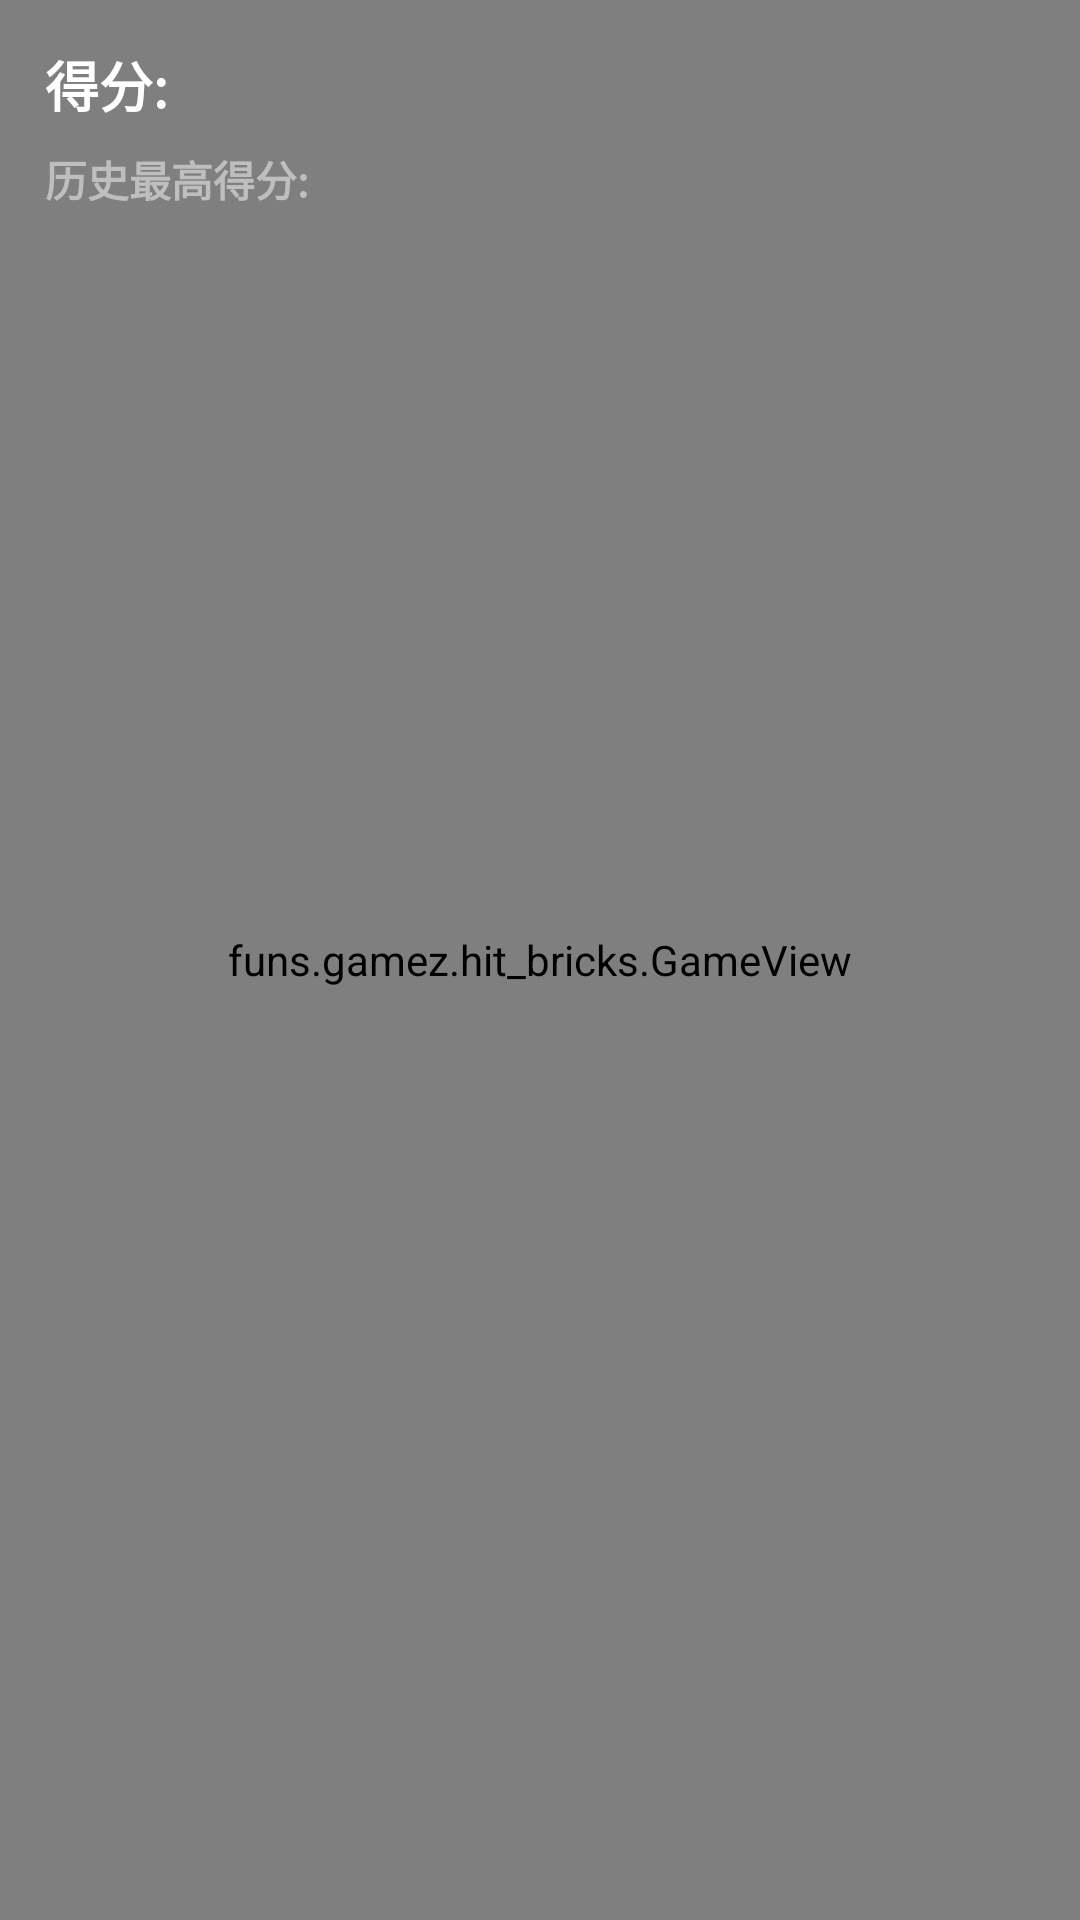

Reconstruct the res/layout file that produces this screen, plus the resources it refers to.
<!-- AndroidManifest.xml: activity theme GameTheme -->
<!-- res/layout/activity_game.xml -->
<?xml version="1.0" encoding="utf-8"?>
<FrameLayout xmlns:android="http://schemas.android.com/apk/res/android"
    android:layout_width="match_parent"
    android:layout_height="match_parent">

    <funs.gamez.hit_bricks.GameView
        android:id="@+id/opengl"
        android:layout_width="match_parent"
        android:layout_height="match_parent"/>

    <include layout="@layout/game_info_layout"/>

</FrameLayout>
<!-- res/layout/game_info_layout.xml (included above) -->
<?xml version="1.0" encoding="utf-8"?>
<LinearLayout xmlns:android="http://schemas.android.com/apk/res/android"
    android:layout_width="match_parent"
    android:layout_height="wrap_content"
    android:gravity="center"
    android:orientation="vertical">

    <RelativeLayout
        android:layout_width="match_parent"
        android:layout_height="wrap_content"
        android:padding="15dp">

        <TextView
            android:id="@+id/score"
            android:layout_width="wrap_content"
            android:layout_height="wrap_content"
            android:layout_alignParentStart="true"
            android:layout_alignParentLeft="true"
            android:text="@string/score"
            android:textAppearance="?android:attr/textAppearanceMedium"
            android:textStyle="bold"
            android:visibility="visible" />

        <TextView
            android:id="@+id/highScore"
            android:layout_width="wrap_content"
            android:layout_height="wrap_content"
            android:layout_alignParentStart="true"
            android:layout_alignParentLeft="true"
            android:layout_below="@+id/score"
            android:layout_marginTop="8dp"
            android:text="@string/high_score"
            android:textStyle="bold"
            android:visibility="visible" />

        <TextView
            android:id="@+id/lives"
            android:layout_width="wrap_content"
            android:layout_height="wrap_content"
            android:layout_alignParentEnd="true"
            android:layout_alignParentRight="true"
            android:layout_centerVertical="true"
            android:textAppearance="?android:attr/textAppearanceMedium"
            android:visibility="visible" />
    </RelativeLayout>

    <TextView
        android:id="@+id/ready"
        android:layout_width="wrap_content"
        android:layout_height="wrap_content"
        android:layout_marginEnd="8dp"
        android:layout_marginRight="8dp"
        android:text="@string/ready"
        android:textAppearance="?android:attr/textAppearanceLarge"
        android:visibility="invisible" />
</LinearLayout>
<!-- resources referenced by this layout -->
<resources>
  <string name="high_score">"历史最高得分: "</string>
  <string name="ready">准备好了吗？点击屏幕… </string>
  <string name="score">"得分: "</string>
  <style name="GameTheme" parent="android:Theme.NoTitleBar.Fullscreen" />
</resources>
